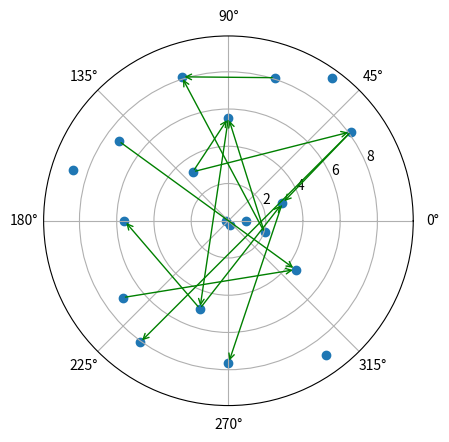

Recreate this plot in Python.
import numpy as np
import matplotlib.pyplot as plt
import pandas as pd

#np.random.seed(42)

# Set the boudaries
n = 20
high = 3

# Get the data
theta = np.linspace(0.0, 2 * np.pi, n, endpoint=False)
radii = 10 * np.random.rand(n)

# Make a polar scatter plot
ax = plt.subplot(111, projection='polar')
ax.scatter(theta, radii)

# Make a dataframe
df = pd.DataFrame({"theta": theta, "radii": radii})
#samp = df.sample(n)
#plt.plot(samp.theta, samp.radii, 'k-')

# Make a random network of index nodes column
net = []

for i in range(len(df)):
    roll = np.random.randint(low=0, high=high)
    #print('Roll:', roll)

    nodes = []
    
    for j in range(roll):
        nodes.append(str(np.random.randint(low=0, high=n)))
    
    net.append(' '.join(nodes))

df['net'] = net
print(df)

# Plot lines between the nodes based on the net column
for i in range(len(df)):
    for j in df.loc[i, 'net'].split():
        #print(i, j)

        x = []
        y = []

        x0 = df.loc[i, 'theta']
        y0 = df.loc[i, 'radii']

        x.append(x0)
        y.append(y0)

        j = int(j)

        x1 = df.loc[j, 'theta']
        y1 = df.loc[j, 'radii']

        x.append(x1)
        y.append(y1)

        # Toggle 1=dashed lines, 0=green arrows
        if 0:
            plt.plot(x, y, 'b:')
        else:
            ax.annotate('',
                xy=(x0, y0), xycoords='data',
                xytext=(x1, y1), textcoords='data',
                arrowprops=dict(arrowstyle='->', connectionstyle='arc3', color='green'),
                )

plt.show()
